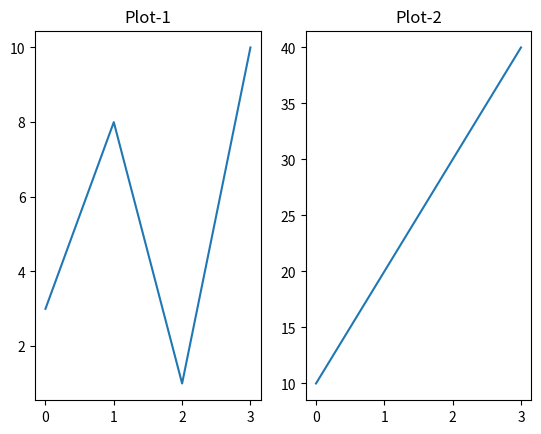

This chart was generated by the following Python code:
import matplotlib.pyplot as plt
import numpy as np

#plot 1:
x=np.array([0,1,2,3])
y=np.array([3,8,1,10])

plt.subplot(1,2,1)
plt.title("Plot-1")
plt.plot(x,y)

#plot 2:
x=np.array([0,1,2,3])
y=np.array([10,20,30,40])

plt.subplot(1,2,2)
plt.title("Plot-2")
plt.plot(x,y)

plt.show()